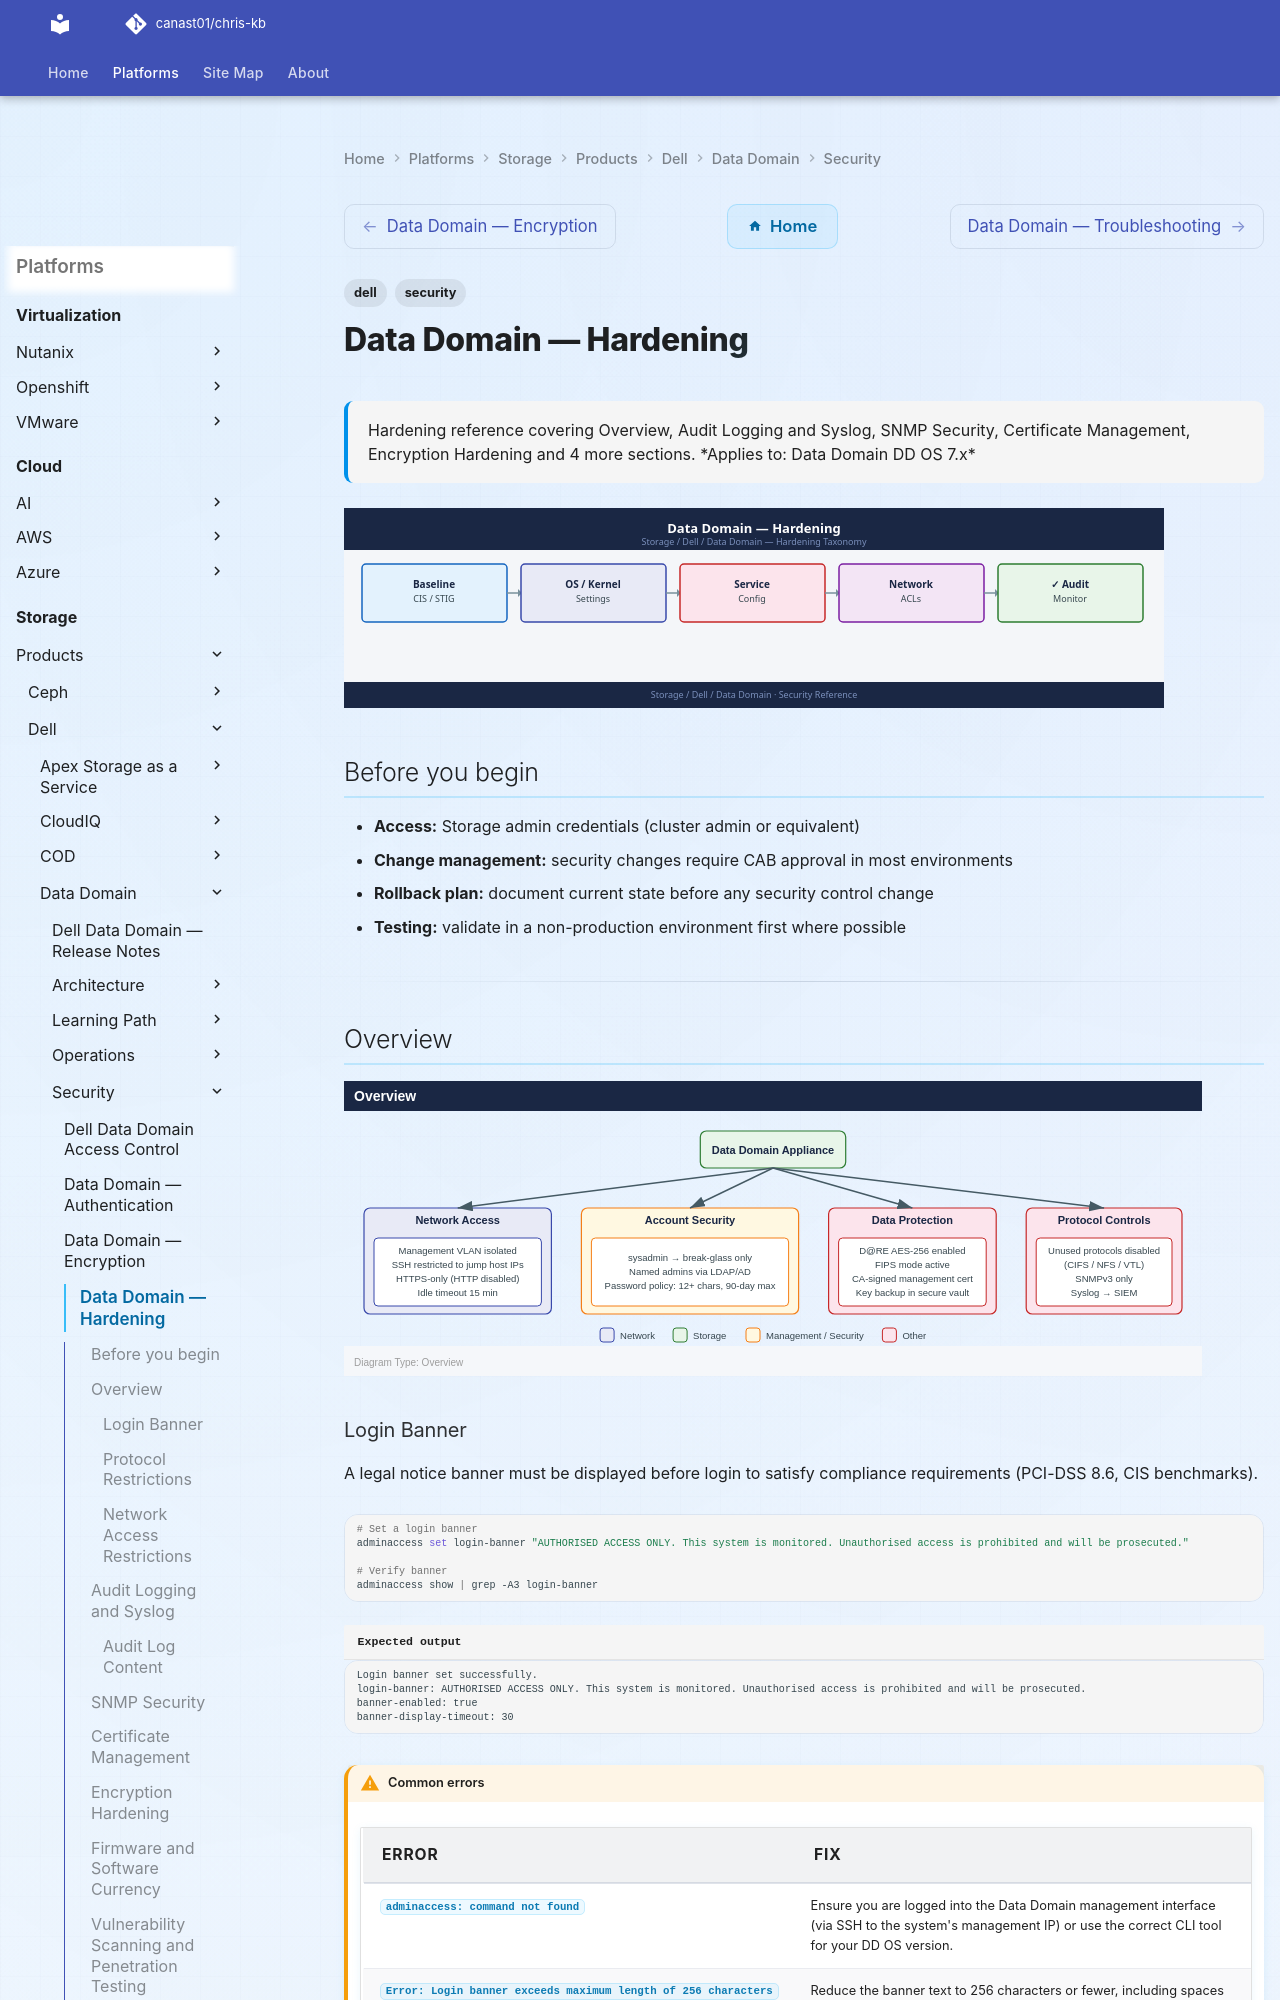

repository: canast01/chris-kb · page: storage/products/dell/data-domain/security/hardening/index.html · generator: mkdocs

---
tags:
  - dell
  - security
description: "Hardening reference covering Overview, Audit Logging and Syslog, SNMP Security, Certificate Management, Encryption Hardening and 4 more sections."
---
# Data Domain — Hardening

<div class="kb-summary">
Hardening reference covering Overview, Audit Logging and Syslog, SNMP Security, Certificate Management, Encryption Hardening and 4 more sections.

*Applies to: Data Domain DD OS 7.x*
</div>
![Data Domain — Hardening](../../../../../assets/storage-dell-data-domain-security-hardening.svg)

## Before you begin

- **Access:** Storage admin credentials (cluster admin or equivalent)
- **Change management:** security changes require CAB approval in most environments
- **Rollback plan:** document current state before any security control change
- **Testing:** validate in a non-production environment first where possible

---

## Overview

![Overview](../../../../../assets/storage-dell-data-domain-security-hardening-mermaid-svg.svg)

### Login Banner

A legal notice banner must be displayed before login to satisfy compliance requirements (PCI-DSS 8.6, CIS benchmarks).

```bash
# Set a login banner
adminaccess set login-banner "AUTHORISED ACCESS ONLY. This system is monitored. Unauthorised access is prohibited and will be prosecuted."

# Verify banner
adminaccess show | grep -A3 login-banner
```


```text title="Expected output"
Login banner set successfully.
login-banner: AUTHORISED ACCESS ONLY. This system is monitored. Unauthorised access is prohibited and will be prosecuted.
banner-enabled: true
banner-display-timeout: 30
```

!!! warning "Common errors"
    | Error | Fix |
    |---|---|
    | `adminaccess: command not found` | Ensure you are logged into the Data Domain management interface (via SSH to the system's management IP) or use the correct CLI tool for your DD OS version. |
    | `Error: Login banner exceeds maximum length of 256 characters` | Reduce the banner text to 256 characters or fewer, including spaces and punctuation. |
